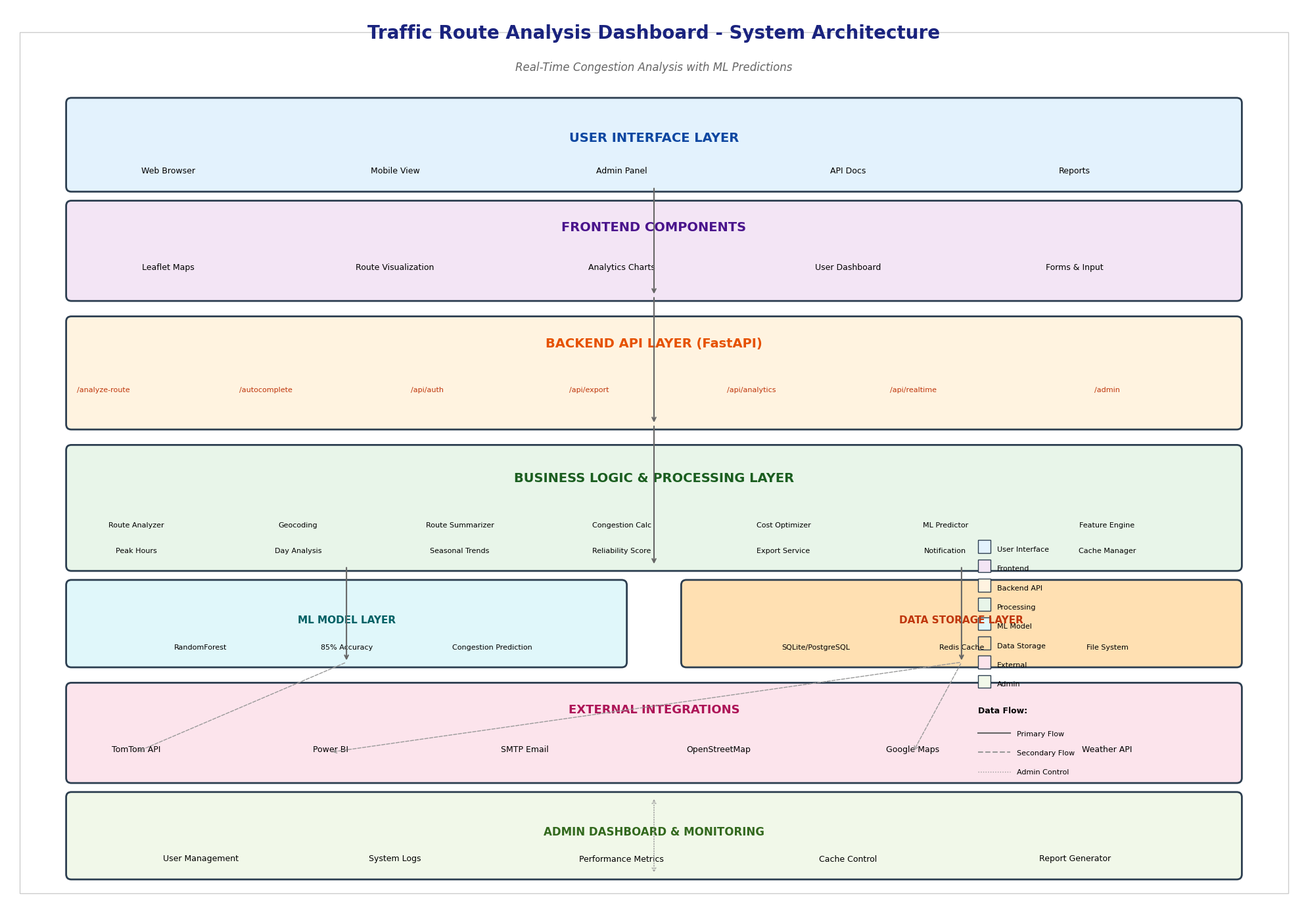

Recreate this plot in Python.
"""
System Block Diagram Generator for Traffic Route Analysis Dashboard
Generates a professional block diagram as PNG and PDF images
"""

import matplotlib.pyplot as plt
import matplotlib.patches as mpatches
from matplotlib.patches import FancyBboxPatch, Rectangle, Polygon
import matplotlib.lines as mlines
import numpy as np

def create_system_block_diagram():
    """Create a professional system block diagram"""
    
    # Create figure with high DPI for quality
    fig, ax = plt.subplots(1, 1, figsize=(20, 14), dpi=300)
    ax.set_xlim(0, 20)
    ax.set_ylim(0, 14)
    ax.axis('off')
    
    # Set background color
    fig.patch.set_facecolor('white')
    ax.set_facecolor('white')
    
    # Title
    ax.text(10, 13.5, 'Traffic Route Analysis Dashboard - System Architecture', 
            fontsize=20, fontweight='bold', ha='center', 
            fontname='Times New Roman', color='#1a237e')
    
    # Subtitle
    ax.text(10, 13, 'Real-Time Congestion Analysis with ML Predictions', 
            fontsize=12, ha='center', fontname='Times New Roman', 
            color='#666666', style='italic')
    
    # Define colors for different layers
    colors = {
        'user': '#E3F2FD',      # Light Blue
        'frontend': '#F3E5F5',   # Light Purple
        'backend': '#FFF3E0',     # Light Orange
        'processing': '#E8F5E9',  # Light Green
        'storage': '#FFE0B2',     # Light Amber
        'external': '#FCE4EC',    # Light Pink
        'ml': '#E0F7FA',          # Light Cyan
        'admin': '#F1F8E9'        # Light Lime
    }
    
    # Border color
    border_color = '#2c3e50'
    border_width = 2
    
    # =========================================================================
    # LAYER 1: USER INTERFACE LAYER (Top)
    # =========================================================================
    user_box = FancyBboxPatch((1, 11.2), 18, 1.3, 
                               boxstyle="round,pad=0.08",
                               facecolor=colors['user'], 
                               edgecolor=border_color, 
                               linewidth=border_width)
    ax.add_patch(user_box)
    
    # User Interface Title
    ax.text(10, 11.9, 'USER INTERFACE LAYER', fontsize=14, fontweight='bold',
            ha='center', fontname='Times New Roman', color='#0d47a1')
    
    # UI Components
    ui_components = [
        ('Web Browser', 2.5, 11.4),
        ('Mobile View', 6, 11.4),
        ('Admin Panel', 9.5, 11.4),
        ('API Docs', 13, 11.4),
        ('Reports', 16.5, 11.4)
    ]
    
    for text, x, y in ui_components:
        ax.text(x, y, text, fontsize=9, ha='center', fontname='Times New Roman')
    
    # =========================================================================
    # LAYER 2: FRONTEND COMPONENTS
    # =========================================================================
    frontend_box = FancyBboxPatch((1, 9.5), 18, 1.4, 
                                   boxstyle="round,pad=0.08",
                                   facecolor=colors['frontend'], 
                                   edgecolor=border_color, 
                                   linewidth=border_width)
    ax.add_patch(frontend_box)
    
    ax.text(10, 10.5, 'FRONTEND COMPONENTS', fontsize=14, fontweight='bold',
            ha='center', fontname='Times New Roman', color='#4a148c')
    
    # Frontend Components
    frontend_items = [
        ('Leaflet Maps', 2.5, 9.9),
        ('Route Visualization', 6, 9.9),
        ('Analytics Charts', 9.5, 9.9),
        ('User Dashboard', 13, 9.9),
        ('Forms & Input', 16.5, 9.9)
    ]
    
    for text, x, y in frontend_items:
        ax.text(x, y, text, fontsize=9, ha='center', fontname='Times New Roman')
    
    # Arrow between UI and Frontend
    ax.annotate('', xy=(10, 9.5), xytext=(10, 11.2),
                arrowprops=dict(arrowstyle='->', lw=1.5, color='#666', 
                               connectionstyle="arc3,rad=0"))
    
    # =========================================================================
    # LAYER 3: BACKEND API LAYER
    # =========================================================================
    backend_box = FancyBboxPatch((1, 7.5), 18, 1.6, 
                                  boxstyle="round,pad=0.08",
                                  facecolor=colors['backend'], 
                                  edgecolor=border_color, 
                                  linewidth=border_width)
    ax.add_patch(backend_box)
    
    ax.text(10, 8.7, 'BACKEND API LAYER (FastAPI)', fontsize=14, fontweight='bold',
            ha='center', fontname='Times New Roman', color='#e65100')
    
    # Backend Endpoints
    endpoints = [
        ('/analyze-route', 1.5, 8.0),
        ('/autocomplete', 4, 8.0),
        ('/api/auth', 6.5, 8.0),
        ('/api/export', 9, 8.0),
        ('/api/analytics', 11.5, 8.0),
        ('/api/realtime', 14, 8.0),
        ('/admin', 17, 8.0)
    ]
    
    for text, x, y in endpoints:
        ax.text(x, y, text, fontsize=8, ha='center', fontname='Courier New', 
                color='#bf360c')
    
    # Arrow between Frontend and Backend
    ax.annotate('', xy=(10, 7.5), xytext=(10, 9.5),
                arrowprops=dict(arrowstyle='->', lw=1.5, color='#666'))
    
    # =========================================================================
    # LAYER 4: BUSINESS LOGIC & PROCESSING
    # =========================================================================
    processing_box = FancyBboxPatch((1, 5.3), 18, 1.8, 
                                     boxstyle="round,pad=0.08",
                                     facecolor=colors['processing'], 
                                     edgecolor=border_color, 
                                     linewidth=border_width)
    ax.add_patch(processing_box)
    
    ax.text(10, 6.6, 'BUSINESS LOGIC & PROCESSING LAYER', fontsize=14, fontweight='bold',
            ha='center', fontname='Times New Roman', color='#1b5e20')
    
    # Processing Modules - Row 1
    modules_row1 = [
        ('Route Analyzer', 2, 5.9),
        ('Geocoding', 4.5, 5.9),
        ('Route Summarizer', 7, 5.9),
        ('Congestion Calc', 9.5, 5.9),
        ('Cost Optimizer', 12, 5.9),
        ('ML Predictor', 14.5, 5.9),
        ('Feature Engine', 17, 5.9)
    ]
    
    for text, x, y in modules_row1:
        ax.text(x, y, text, fontsize=8, ha='center', fontname='Times New Roman')
    
    # Processing Modules - Row 2
    modules_row2 = [
        ('Peak Hours', 2, 5.5),
        ('Day Analysis', 4.5, 5.5),
        ('Seasonal Trends', 7, 5.5),
        ('Reliability Score', 9.5, 5.5),
        ('Export Service', 12, 5.5),
        ('Notification', 14.5, 5.5),
        ('Cache Manager', 17, 5.5)
    ]
    
    for text, x, y in modules_row2:
        ax.text(x, y, text, fontsize=8, ha='center', fontname='Times New Roman')
    
    # Arrow between Backend and Processing
    ax.annotate('', xy=(10, 5.3), xytext=(10, 7.5),
                arrowprops=dict(arrowstyle='->', lw=1.5, color='#666'))
    
    # =========================================================================
    # LAYER 5: ML MODEL LAYER (Special)
    # =========================================================================
    ml_box = FancyBboxPatch((1, 3.8), 8.5, 1.2, 
                            boxstyle="round,pad=0.08",
                            facecolor=colors['ml'], 
                            edgecolor=border_color, 
                            linewidth=border_width)
    ax.add_patch(ml_box)
    
    ax.text(5.25, 4.4, 'ML MODEL LAYER', fontsize=11, fontweight='bold',
            ha='center', fontname='Times New Roman', color='#006064')
    
    ml_items = [
        ('RandomForest', 3, 4.0),
        ('85% Accuracy', 5.25, 4.0),
        ('Congestion Prediction', 7.5, 4.0)
    ]
    
    for text, x, y in ml_items:
        ax.text(x, y, text, fontsize=8, ha='center', fontname='Times New Roman')
    
    # =========================================================================
    # LAYER 6: DATA STORAGE LAYER
    # =========================================================================
    storage_box = FancyBboxPatch((10.5, 3.8), 8.5, 1.2, 
                                  boxstyle="round,pad=0.08",
                                  facecolor=colors['storage'], 
                                  edgecolor=border_color, 
                                  linewidth=border_width)
    ax.add_patch(storage_box)
    
    ax.text(14.75, 4.4, 'DATA STORAGE LAYER', fontsize=11, fontweight='bold',
            ha='center', fontname='Times New Roman', color='#bf360c')
    
    storage_items = [
        ('SQLite/PostgreSQL', 12.5, 4.0),
        ('Redis Cache', 14.75, 4.0),
        ('File System', 17, 4.0)
    ]
    
    for text, x, y in storage_items:
        ax.text(x, y, text, fontsize=8, ha='center', fontname='Times New Roman')
    
    # Arrows to ML and Storage
    ax.annotate('', xy=(5.25, 3.8), xytext=(5.25, 5.3),
                arrowprops=dict(arrowstyle='->', lw=1.5, color='#666'))
    
    ax.annotate('', xy=(14.75, 3.8), xytext=(14.75, 5.3),
                arrowprops=dict(arrowstyle='->', lw=1.5, color='#666'))
    
    # =========================================================================
    # LAYER 7: EXTERNAL INTEGRATIONS
    # =========================================================================
    external_box = FancyBboxPatch((1, 2), 18, 1.4, 
                                   boxstyle="round,pad=0.08",
                                   facecolor=colors['external'], 
                                   edgecolor=border_color, 
                                   linewidth=border_width)
    ax.add_patch(external_box)
    
    ax.text(10, 3, 'EXTERNAL INTEGRATIONS', fontsize=13, fontweight='bold',
            ha='center', fontname='Times New Roman', color='#ad1457')
    
    # External Services
    external_items = [
        ('TomTom API', 2, 2.4),
        ('Power BI', 5, 2.4),
        ('SMTP Email', 8, 2.4),
        ('OpenStreetMap', 11, 2.4),
        ('Google Maps', 14, 2.4),
        ('Weather API', 17, 2.4)
    ]
    
    for text, x, y in external_items:
        ax.text(x, y, text, fontsize=9, ha='center', fontname='Times New Roman')
    
    # Arrows from ML and Storage to External
    ax.annotate('', xy=(2, 2.4), xytext=(5.25, 3.8),
                arrowprops=dict(arrowstyle='->', lw=1, color='#999', linestyle='--'))
    
    ax.annotate('', xy=(5, 2.4), xytext=(14.75, 3.8),
                arrowprops=dict(arrowstyle='->', lw=1, color='#999', linestyle='--'))
    
    ax.annotate('', xy=(14, 2.4), xytext=(14.75, 3.8),
                arrowprops=dict(arrowstyle='->', lw=1, color='#999', linestyle='--'))
    
    # =========================================================================
    # LAYER 8: ADMIN DASHBOARD
    # =========================================================================
    admin_box = FancyBboxPatch((1, 0.5), 18, 1.2, 
                                boxstyle="round,pad=0.08",
                                facecolor=colors['admin'], 
                                edgecolor=border_color, 
                                linewidth=border_width)
    ax.add_patch(admin_box)
    
    ax.text(10, 1.1, 'ADMIN DASHBOARD & MONITORING', fontsize=12, fontweight='bold',
            ha='center', fontname='Times New Roman', color='#33691e')
    
    admin_items = [
        ('User Management', 3, 0.7),
        ('System Logs', 6, 0.7),
        ('Performance Metrics', 9.5, 0.7),
        ('Cache Control', 13, 0.7),
        ('Report Generator', 16.5, 0.7)
    ]
    
    for text, x, y in admin_items:
        ax.text(x, y, text, fontsize=9, ha='center', fontname='Times New Roman')
    
    # Arrow from Admin to Backend
    ax.annotate('', xy=(10, 0.5), xytext=(10, 1.7),
                arrowprops=dict(arrowstyle='<->', lw=1, color='#999', linestyle=':'))
    
    # =========================================================================
    # LEGEND
    # =========================================================================
    legend_x = 15
    legend_y = 5.5
    
    # Create legend items
    legend_items = [
        ('User Interface', colors['user']),
        ('Frontend', colors['frontend']),
        ('Backend API', colors['backend']),
        ('Processing', colors['processing']),
        ('ML Model', colors['ml']),
        ('Data Storage', colors['storage']),
        ('External', colors['external']),
        ('Admin', colors['admin'])
    ]
    
    for i, (text, color) in enumerate(legend_items):
        rect = Rectangle((legend_x, legend_y - i*0.3), 0.2, 0.2, 
                         facecolor=color, edgecolor=border_color, linewidth=1)
        ax.add_patch(rect)
        ax.text(legend_x + 0.3, legend_y - i*0.3 + 0.05, text, 
                fontsize=8, va='center', fontname='Times New Roman')
    
    # Data Flow Legend
    ax.text(legend_x, legend_y - 2.5, 'Data Flow:', fontsize=9, fontweight='bold',
            fontname='Times New Roman')
    
    line_solid = mlines.Line2D([legend_x, legend_x+0.5], [legend_y - 2.8, legend_y - 2.8],
                                color='#666', linewidth=1.5)
    ax.add_line(line_solid)
    ax.text(legend_x + 0.6, legend_y - 2.85, 'Primary Flow', fontsize=8, fontname='Times New Roman')
    
    line_dashed = mlines.Line2D([legend_x, legend_x+0.5], [legend_y - 3.1, legend_y - 3.1],
                                 color='#999', linewidth=1.5, linestyle='--')
    ax.add_line(line_dashed)
    ax.text(legend_x + 0.6, legend_y - 3.15, 'Secondary Flow', fontsize=8, fontname='Times New Roman')
    
    line_dotted = mlines.Line2D([legend_x, legend_x+0.5], [legend_y - 3.4, legend_y - 3.4],
                                 color='#999', linewidth=1, linestyle=':')
    ax.add_line(line_dotted)
    ax.text(legend_x + 0.6, legend_y - 3.45, 'Admin Control', fontsize=8, fontname='Times New Roman')
    
    # Add a decorative border around the diagram
    border = Rectangle((0.2, 0.2), 19.6, 13.4, 
                        fill=False, edgecolor='#cccccc', linewidth=1, linestyle='-')
    ax.add_patch(border)
    
    # Save the diagram
    plt.tight_layout()
    
    # Save as PNG (high resolution)
    plt.savefig('system_block_diagram.png', dpi=300, bbox_inches='tight', 
                facecolor='white', edgecolor='none')
    print("✅ System block diagram saved as 'system_block_diagram.png'")
    
    # Save as PDF (vector format for presentations)
    plt.savefig('system_block_diagram.pdf', bbox_inches='tight', 
                facecolor='white', edgecolor='none')
    print("✅ System block diagram saved as 'system_block_diagram.pdf'")
    
    # Also save a smaller version for web
    plt.savefig('system_block_diagram_small.png', dpi=150, bbox_inches='tight', 
                facecolor='white', edgecolor='none')
    print("✅ Small version saved as 'system_block_diagram_small.png'")
    
    plt.show()
    
    return "Diagram created successfully!"

# Run the diagram generator
if __name__ == "__main__":
    create_system_block_diagram()
